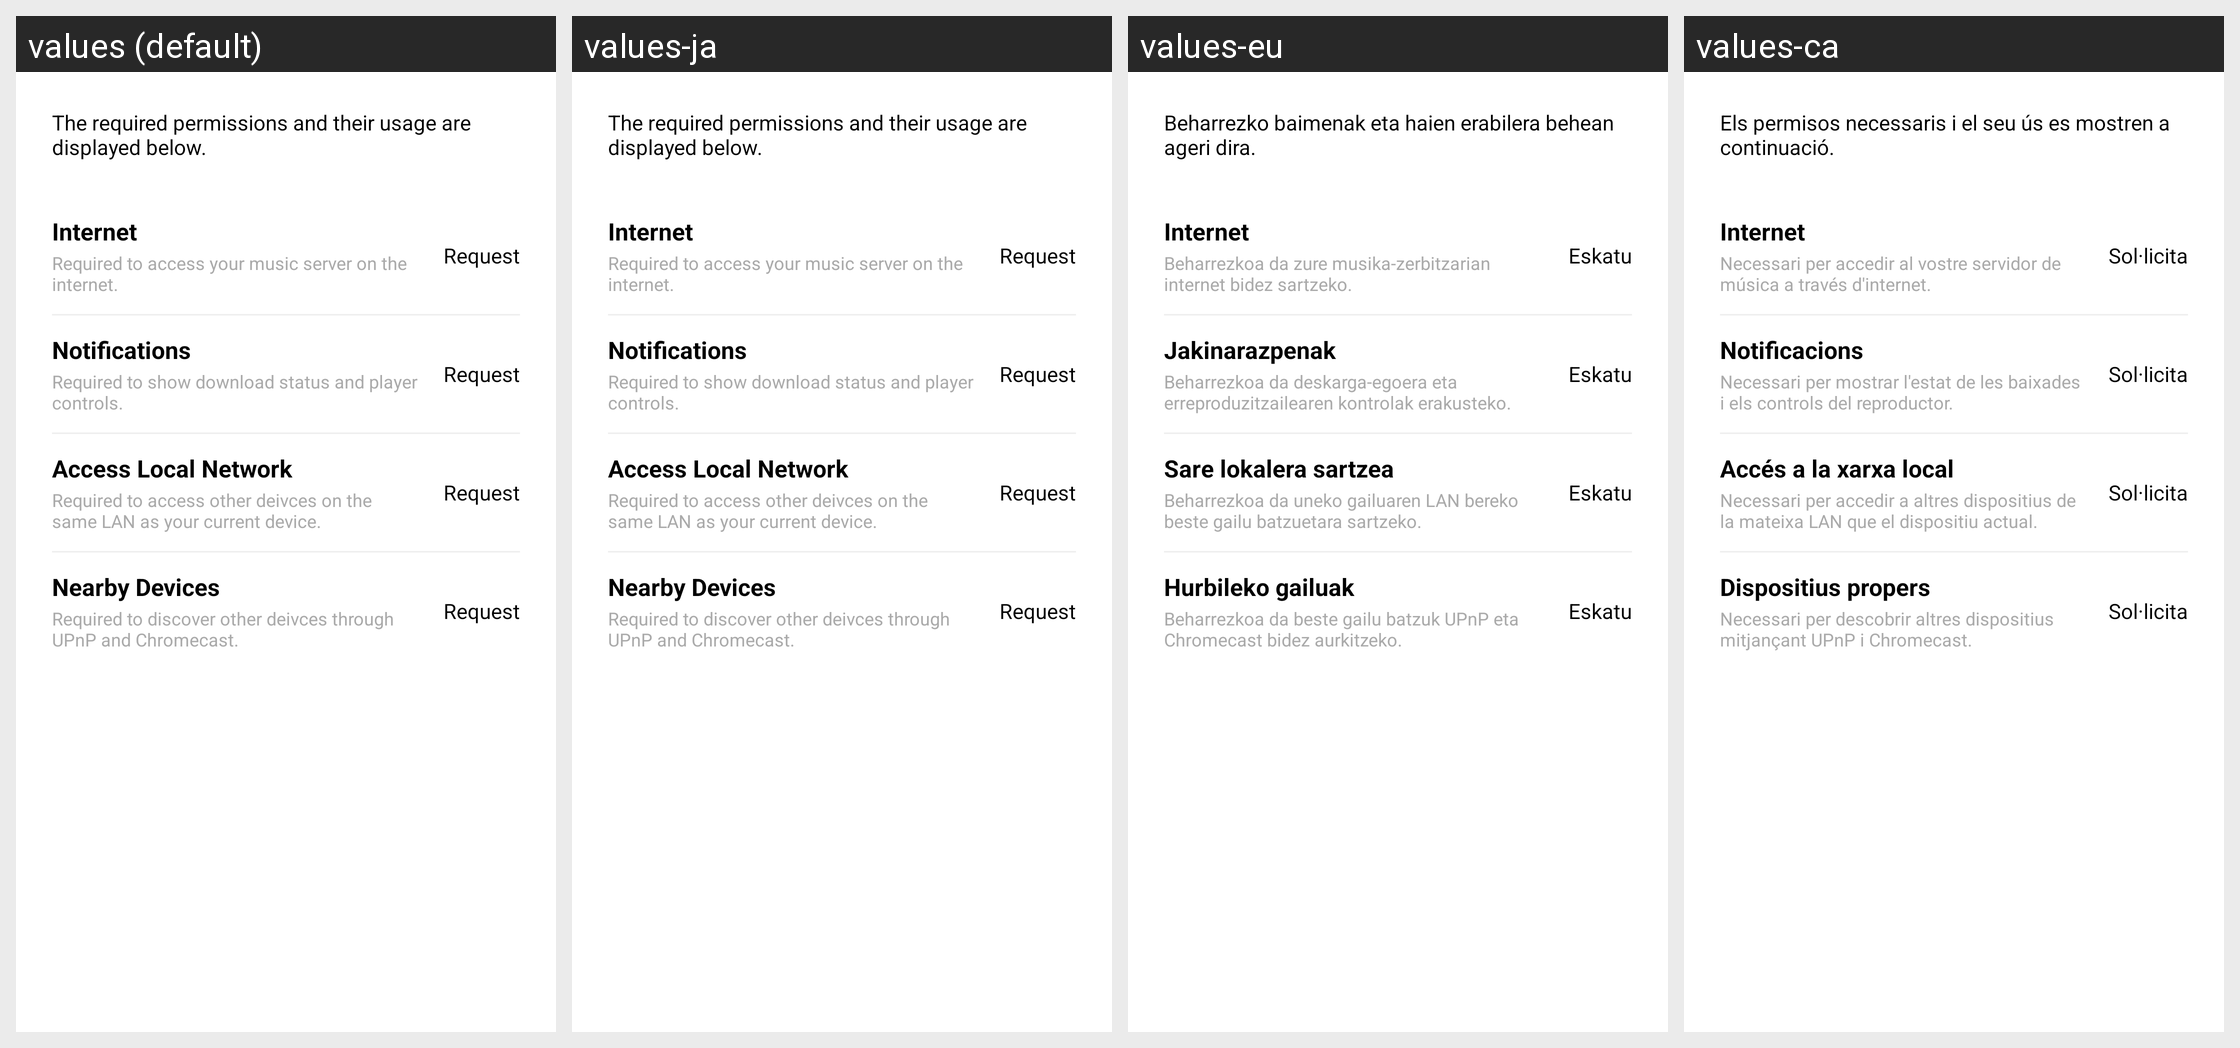

This grid shows one Android layout under several languages. Give, for every string resource on the screen, its name, the default text and each shown locale's text.
Android screen res/layout/fragment_login_permission.xml rendered under 4 locales, left to right: values (default), values-ja, values-eu, values-ca. Device: Nexus 5 (rendered at 1080×1920; each locale shown at half size, 540×960, under a caption strip naming it); theme AppTheme.SplashScreen.
Other locales in the repository, not shown: values-af, values-am, values-ar, values-as, values-az, values-be, values-bg, values-bn, values-bs, values-cs, values-da, values-de, values-el, values-en-rAU, values-en-rCA, values-en-rGB, values-en-rXC, values-es, values-es-rES, values-es-rUS, values-et, values-fa, values-fi, values-fr, values-fr-rCA, values-gl, values-gu, values-hi, values-hr, values-hu, values-hy, values-in, values-is, values-it, values-iw, values-ka, values-kk, values-km, values-kn, values-ko, values-ky, values-lo, values-lt, values-lv, values-mk, values-ml, values-mn, values-mr, values-ms, values-my, values-nb, values-ne, values-nl, values-or, values-pa, values-pl, values-pt, values-pt-rBR, values-pt-rPT, values-ro, values-ru, values-si, values-sk, values-sl, values-sq, values-sr, values-sv, values-sw, values-ta, values-te, values-th, values-tl, values-tr, values-uk, values-ur, values-uz, values-vi, values-zh, values-zh-rCN, values-zh-rHK, values-zh-rTW, values-zu.
Strings drawn on this screen, with the default value and each locale's value (text and hints the layout hard-codes, and strings that could not be matched under every locale, appear in the picture but are not listed):

la_perms_description
  values: The required permissions and their usage are displayed below.
  values-ja: The required permissions and their usage are displayed below.  [not translated; the default value is used]
  values-eu: Beharrezko baimenak eta haien erabilera behean ageri dira.
  values-ca: Els permisos necessaris i el seu ús es mostren a continuació.

la_perms_internet_title
  values: Internet
  values-ja: Internet  [not translated; the default value is used]
  values-eu: Internet
  values-ca: Internet

la_perms_internet_description
  values: Required to access your music server on the internet.
  values-ja: Required to access your music server on the internet.  [not translated; the default value is used]
  values-eu: Beharrezkoa da zure musika-zerbitzarian internet bidez sartzeko.
  values-ca: Necessari per accedir al vostre servidor de música a través d'internet.

la_perms_status_not_provided
  values: Request
  values-ja: Request  [not translated; the default value is used]
  values-eu: Eskatu
  values-ca: Sol·licita

la_perms_notifications_title
  values: Notifications
  values-ja: Notifications  [not translated; the default value is used]
  values-eu: Jakinarazpenak
  values-ca: Notificacions

la_perms_notifications_description
  values: Required to show download status and player controls.
  values-ja: Required to show download status and player controls.  [not translated; the default value is used]
  values-eu: Beharrezkoa da deskarga-egoera eta erreproduzitzailearen kontrolak erakusteko.
  values-ca: Necessari per mostrar l'estat de les baixades i els controls del reproductor.

la_perms_access_local_network_title
  values: Access Local Network
  values-ja: Access Local Network  [not translated; the default value is used]
  values-eu: Sare lokalera sartzea
  values-ca: Accés a la xarxa local

la_perms_access_local_network_description
  values: Required to access other deivces on the same LAN as your current device.
  values-ja: Required to access other deivces on the same LAN as your current device.  [not translated; the default value is used]
  values-eu: Beharrezkoa da uneko gailuaren LAN bereko beste gailu batzuetara sartzeko.
  values-ca: Necessari per accedir a altres dispositius de la mateixa LAN que el dispositiu actual.

la_perms_nearby_devices_title
  values: Nearby Devices
  values-ja: Nearby Devices  [not translated; the default value is used]
  values-eu: Hurbileko gailuak
  values-ca: Dispositius propers

la_perms_nearby_devices_description
  values: Required to discover other deivces through UPnP and Chromecast.
  values-ja: Required to discover other deivces through UPnP and Chromecast.  [not translated; the default value is used]
  values-eu: Beharrezkoa da beste gailu batzuk UPnP eta Chromecast bidez aurkitzeko.
  values-ca: Necessari per descobrir altres dispositius mitjançant UPnP i Chromecast.
